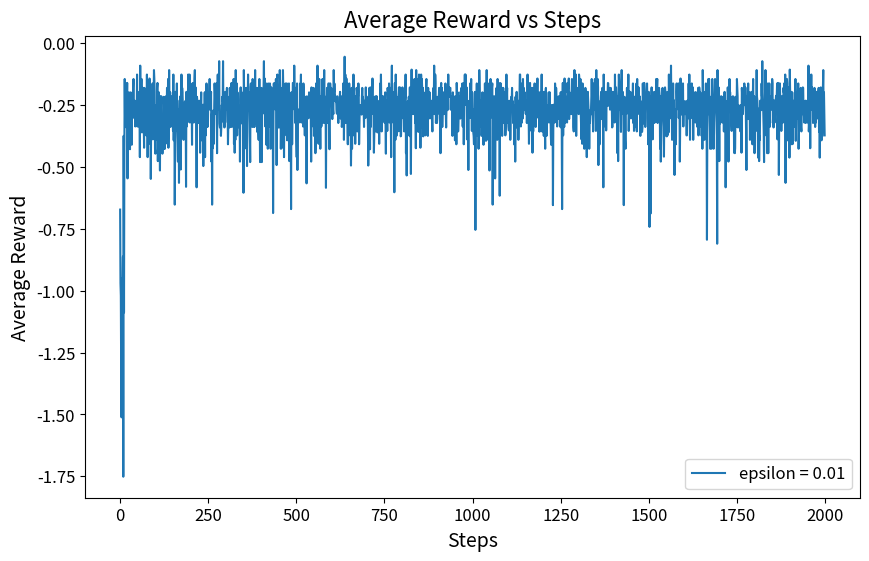

This chart was generated by the following Python code:
import numpy as np
import matplotlib.pyplot as plt

class newsvendor_as_bandits:
    def __init__(self, k, h, p, mu, sigma):
        self.k = k
        self.h = h
        self.p = p
        self.mu = mu
        self.sigma = sigma
        
    def bandit(self, action):
        # sample demand to integer
        demand = round(np.random.normal(self.mu, self.sigma))
        # calculate cost
        cost = self.h*max(action-demand, 0) + self.p*max(demand-action, 0)
        return -cost

class bandit_algorithm:
    def __init__(self, bandit, epsilon, steps):
        self.bandit = bandit
        self.epsilon = epsilon
        self.steps = steps
        self.k = bandit.k
        self.Q = np.zeros(self.k)
        self.N = np.zeros(self.k)
        self.reward = np.zeros(self.steps)
    
    def learn(self):
        for t in range(self.steps):
            # epsilon greedy
            if np.random.rand() < self.epsilon:
                action = np.random.randint(self.k)
            else:
                # choose action with maximum Q, if multiple, choose randomly
                action = np.random.choice(np.where(self.Q == np.max(self.Q))[0])
            # get reward
            reward = self.bandit.bandit(action)
            # update Q
            self.N[action] += 1
            self.Q[action] += (reward - self.Q[action])/self.N[action]
            # update reward
            self.reward[t] = reward

if __name__ == "__main__":
    # parameters
    k = 10
    h = 0.18
    p = 0.7
    mu = 5
    sigma = 1
    optimal = 6
    epsilon_list = [0.01]
    steps = 2000

    # mean reward
    number_of_runs = 10
    rewards = np.zeros((len(epsilon_list), number_of_runs, steps))

    # solve newsvendor problem
    newsvendor = newsvendor_as_bandits(k, h, p, mu, sigma)
    
    for i in range(len(epsilon_list)):
        for j in range(number_of_runs):
            # initialize bandit algorithm
            bandit = bandit_algorithm(newsvendor, epsilon_list[i], steps)
            # learn
            bandit.learn()
            # store results
            rewards[i, j, :] = bandit.reward
            # print optimal action and Q value
            print("optimal action = {}, Q = {}".format(np.argmax(bandit.Q), bandit.Q[np.argmax(bandit.Q)]))

    # plot
    plt.figure(figsize=(10, 6))
    for i in range(len(epsilon_list)):
        plt.plot(np.mean(rewards[i, :, :], axis=0), label='epsilon = {}'.format(epsilon_list[i]))
    plt.xlabel("Steps", fontsize=14)
    plt.ylabel("Average Reward", fontsize=14)
    plt.title("Average Reward vs Steps", fontsize=16)
    plt.tick_params(axis='both', which='major', labelsize=12)
    plt.legend(fontsize=12)
    plt.savefig('newsvendor_average_reward.pdf', format='pdf')
    plt.show()